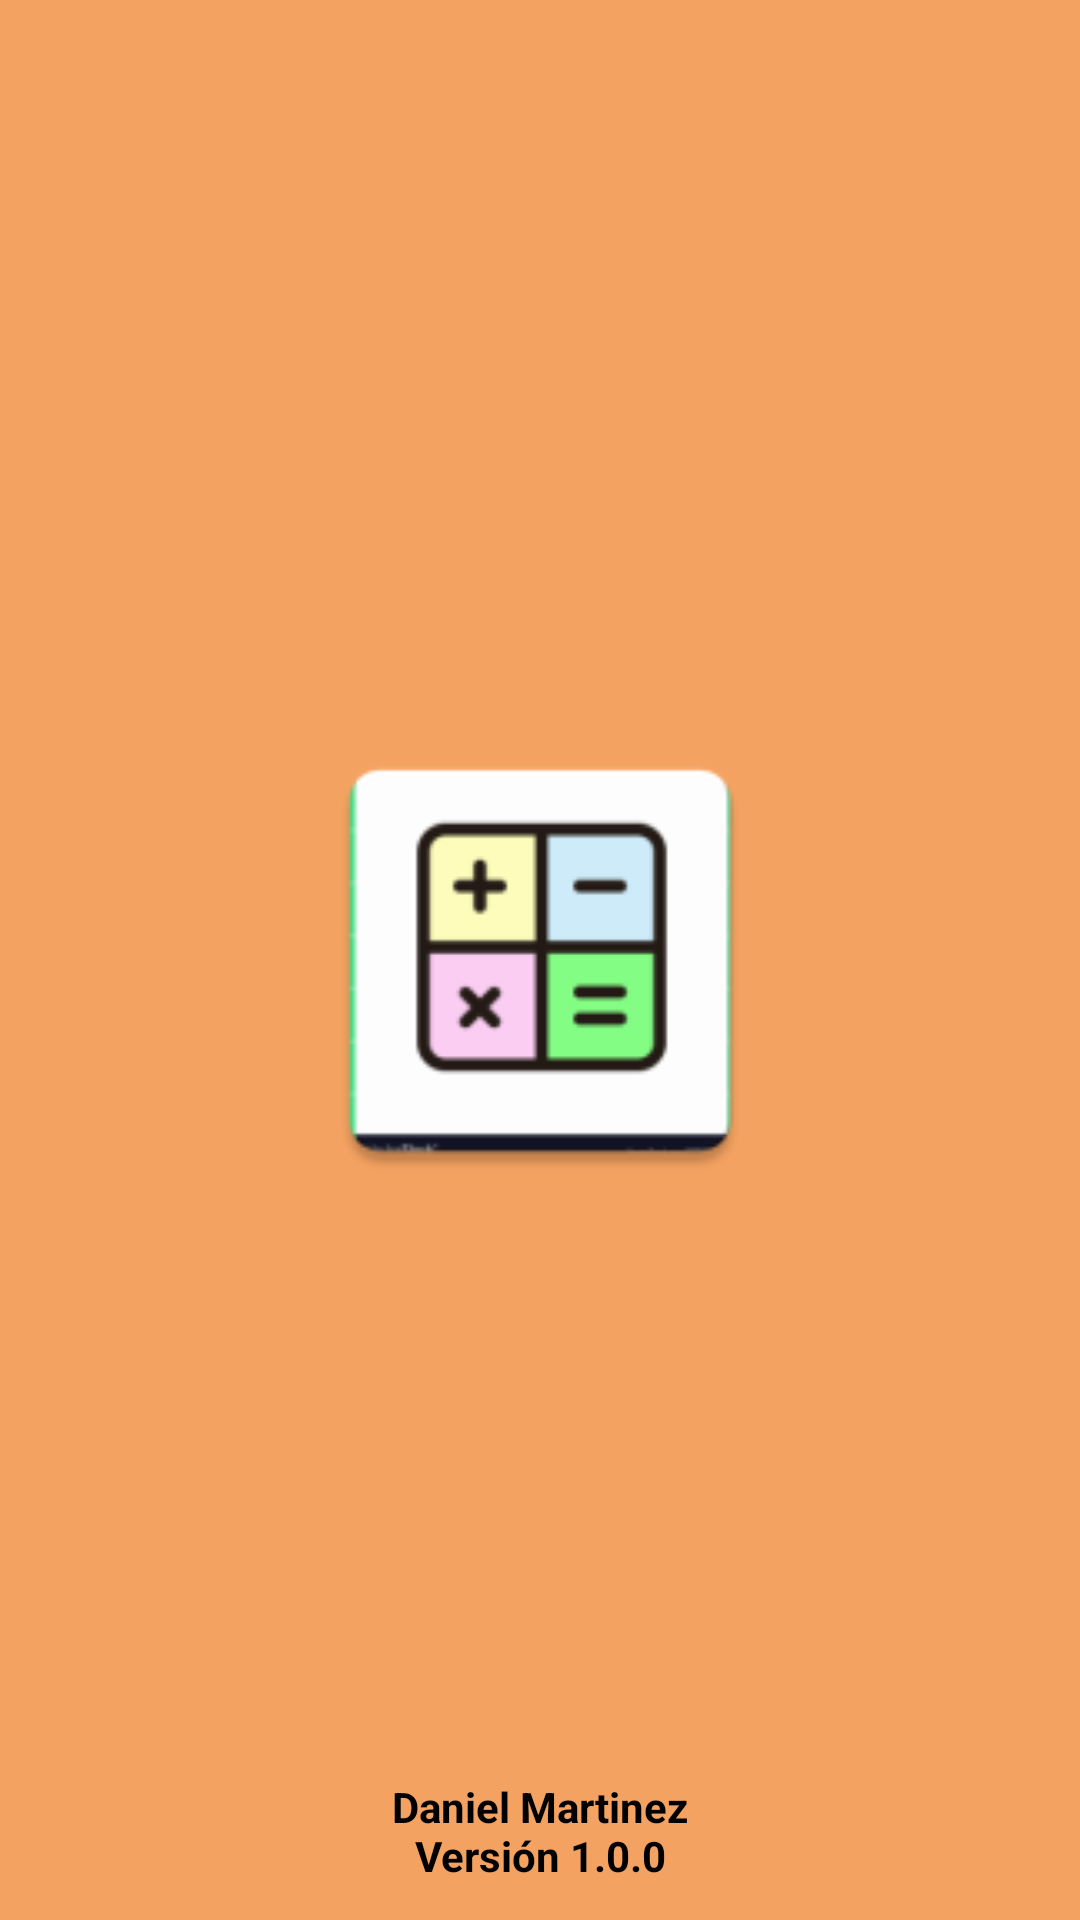

Layout XML and referenced resources for this Android screen:
<!-- AndroidManifest.xml: application theme Theme.MathSolver -->
<!-- res/layout/activity_splash_screen.xml -->
<?xml version="1.0" encoding="utf-8"?>
<androidx.constraintlayout.widget.ConstraintLayout xmlns:android="http://schemas.android.com/apk/res/android"
    xmlns:app="http://schemas.android.com/apk/res-auto"
    xmlns:tools="http://schemas.android.com/tools"
    android:layout_width="match_parent"
    android:layout_height="match_parent"
    android:background="@color/wise_orange"
    tools:context=".SplashScreen">

    <ImageView
        android:id="@+id/imageView"
        android:layout_width="160dp"
        android:layout_height="173dp"
        app:layout_constraintBottom_toBottomOf="parent"
        app:layout_constraintEnd_toEndOf="parent"
        app:layout_constraintStart_toStartOf="parent"
        app:layout_constraintTop_toTopOf="parent"
        app:srcCompat="@mipmap/ic_launcher" />

    <TextView
        android:id="@+id/textView2"
        android:layout_width="wrap_content"
        android:layout_height="wrap_content"
        android:gravity="center"
        android:text="@string/name_and_version"
        android:textColor="@color/black"
        android:textStyle="bold"
        app:layout_constraintBottom_toBottomOf="parent"
        app:layout_constraintEnd_toEndOf="parent"
        app:layout_constraintStart_toStartOf="parent"
        app:layout_constraintTop_toTopOf="parent"
        app:layout_constraintVertical_bias="0.98" />
</androidx.constraintlayout.widget.ConstraintLayout>
<!-- resources referenced by this layout -->
<resources>
  <color name="black">#FF000000</color>
  <color name="wise_orange">#F4A261</color>
  <!-- mipmap ic_launcher: png bitmap (mipmap-hdpi, 2094 bytes) -->
  <string name="name_and_version">Daniel Martinez\nVersión 1.0.0</string>
  <style name="Theme.MathSolver" parent="Theme.MaterialComponents.DayNight.NoActionBar">
          
          <item name="colorPrimary">@color/purple_500</item>
          <item name="colorPrimaryVariant">@color/purple_700</item>
          <item name="colorOnPrimary">@color/white</item>
          
          <item name="colorSecondary">@color/teal_200</item>
          <item name="colorSecondaryVariant">@color/teal_700</item>
          <item name="colorOnSecondary">@color/black</item>
          
          <item name="android:statusBarColor" tools:targetApi="l">?attr/colorPrimaryVariant</item>
          
      </style>
  <color name="purple_500">#FF6200EE</color>
  <color name="white">#FFFFFFFF</color>
  <!-- not gathered from this repository: default colours our renderer supplied (Android Studio template values) -->
  <color name="purple_700">#FF3700B3</color>
  <color name="teal_200">#FF03DAC5</color>
  <color name="teal_700">#FF018786</color>
</resources>
